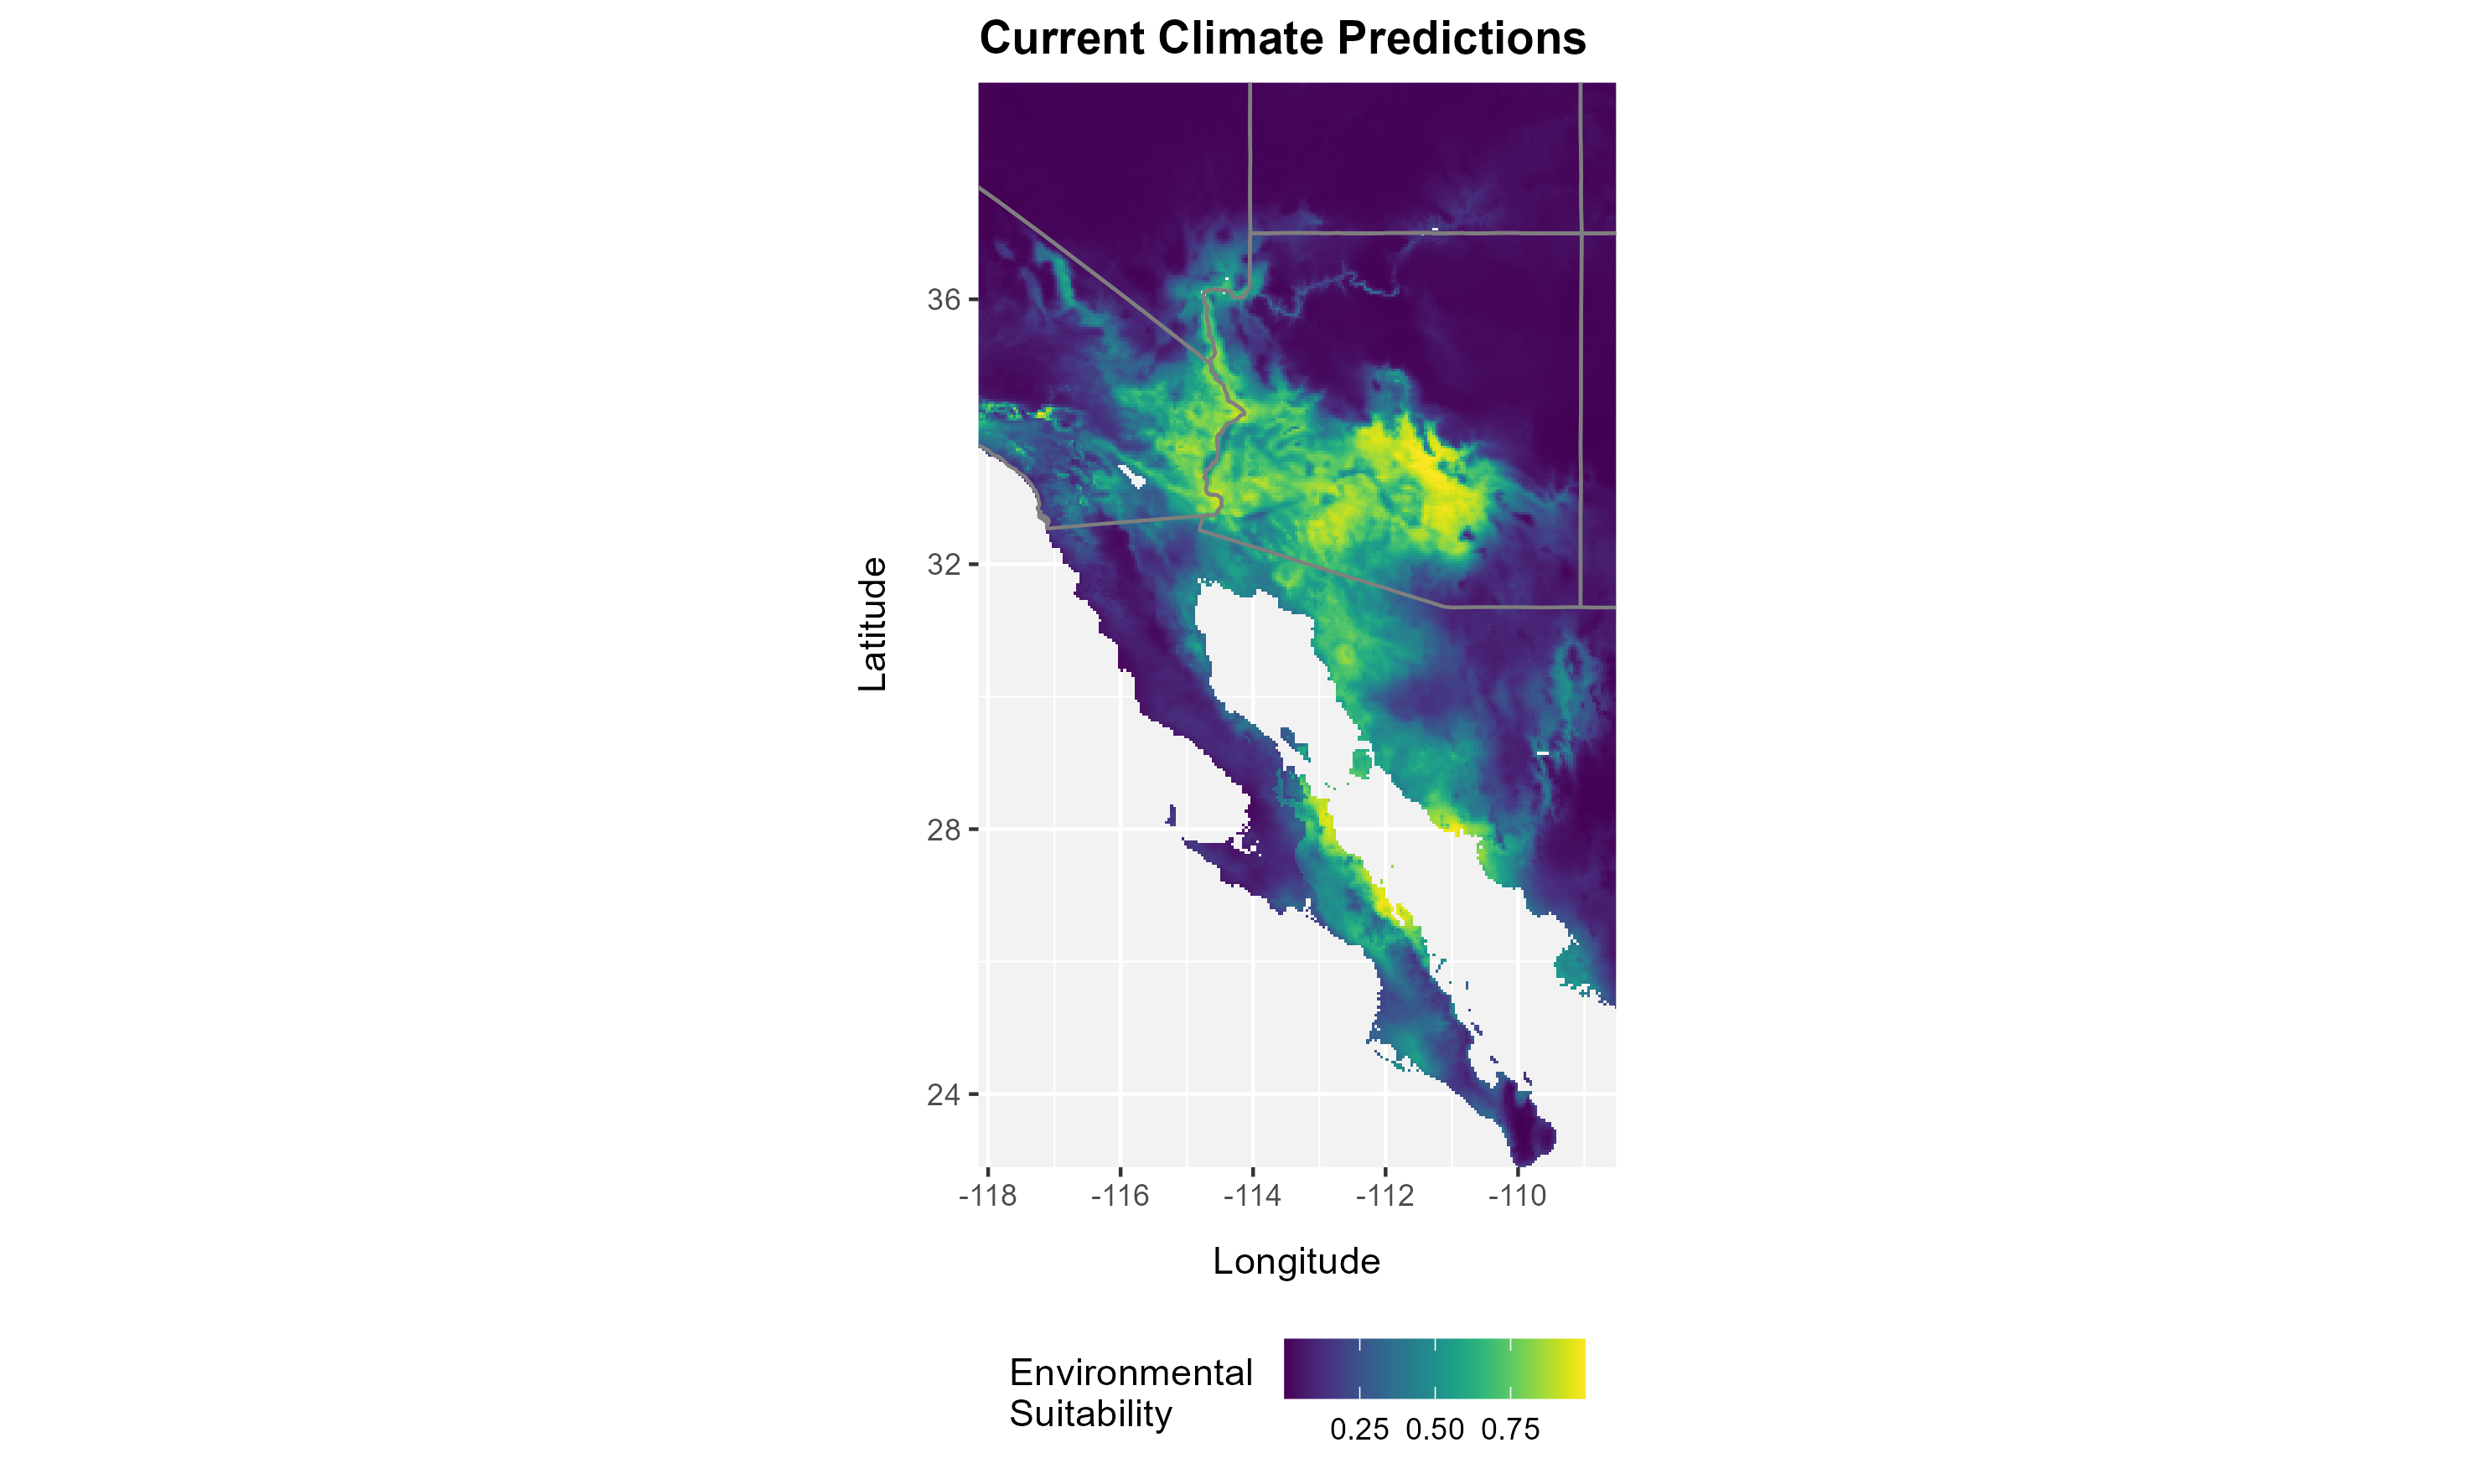

The data file committed next to this chart (first rows):
layer, x, y
0.001784, -118.1, 39.27
0.001774, -118.1, 39.27
0.00177, -118.1, 39.27
0.001523, -118, 39.27
0.001537, -118, 39.27
0.001692, -117.9, 39.27
0.002161, -117.9, 39.27
0.002026, -117.9, 39.27
0.001932, -117.8, 39.27
0.002087, -117.8, 39.27
0.002108, -117.7, 39.27
0.002196, -117.7, 39.27
0.002544, -117.6, 39.27
0.002025, -117.6, 39.27
0.001785, -117.6, 39.27
0.001583, -117.5, 39.27
0.00202, -117.5, 39.27
0.002829, -117.4, 39.27
0.003766, -117.4, 39.27
0.004127, -117.4, 39.27
0.004155, -117.3, 39.27
0.004453, -117.3, 39.27
0.00416, -117.2, 39.27
0.004253, -117.2, 39.27
0.004174, -117.1, 39.27
0.006055, -117.1, 39.27
0.007126, -117.1, 39.27
0.007218, -117, 39.27
0.005667, -117, 39.27
0.004855, -116.9, 39.27
0.005508, -116.9, 39.27
0.007445, -116.9, 39.27
0.007921, -116.8, 39.27
0.007594, -116.8, 39.27
0.00509, -116.7, 39.27
0.003658, -116.7, 39.27
0.003479, -116.6, 39.27
0.003908, -116.6, 39.27
0.003729, -116.6, 39.27
0.003129, -116.5, 39.27
0.002889, -116.5, 39.27
0.003949, -116.4, 39.27
0.003274, -116.4, 39.27
0.00346, -116.4, 39.27
0.00333, -116.3, 39.27
0.003164, -116.3, 39.27
0.003063, -116.2, 39.27
0.00299, -116.2, 39.27
0.00319, -116.1, 39.27
0.003525, -116.1, 39.27
0.003316, -116.1, 39.27
0.003034, -116, 39.27
0.003169, -116, 39.27
0.003264, -115.9, 39.27
0.003466, -115.9, 39.27
0.004356, -115.9, 39.27
0.005457, -115.8, 39.27
0.005098, -115.8, 39.27
0.004578, -115.7, 39.27
0.00371, -115.7, 39.27
... 58,395 more rows
